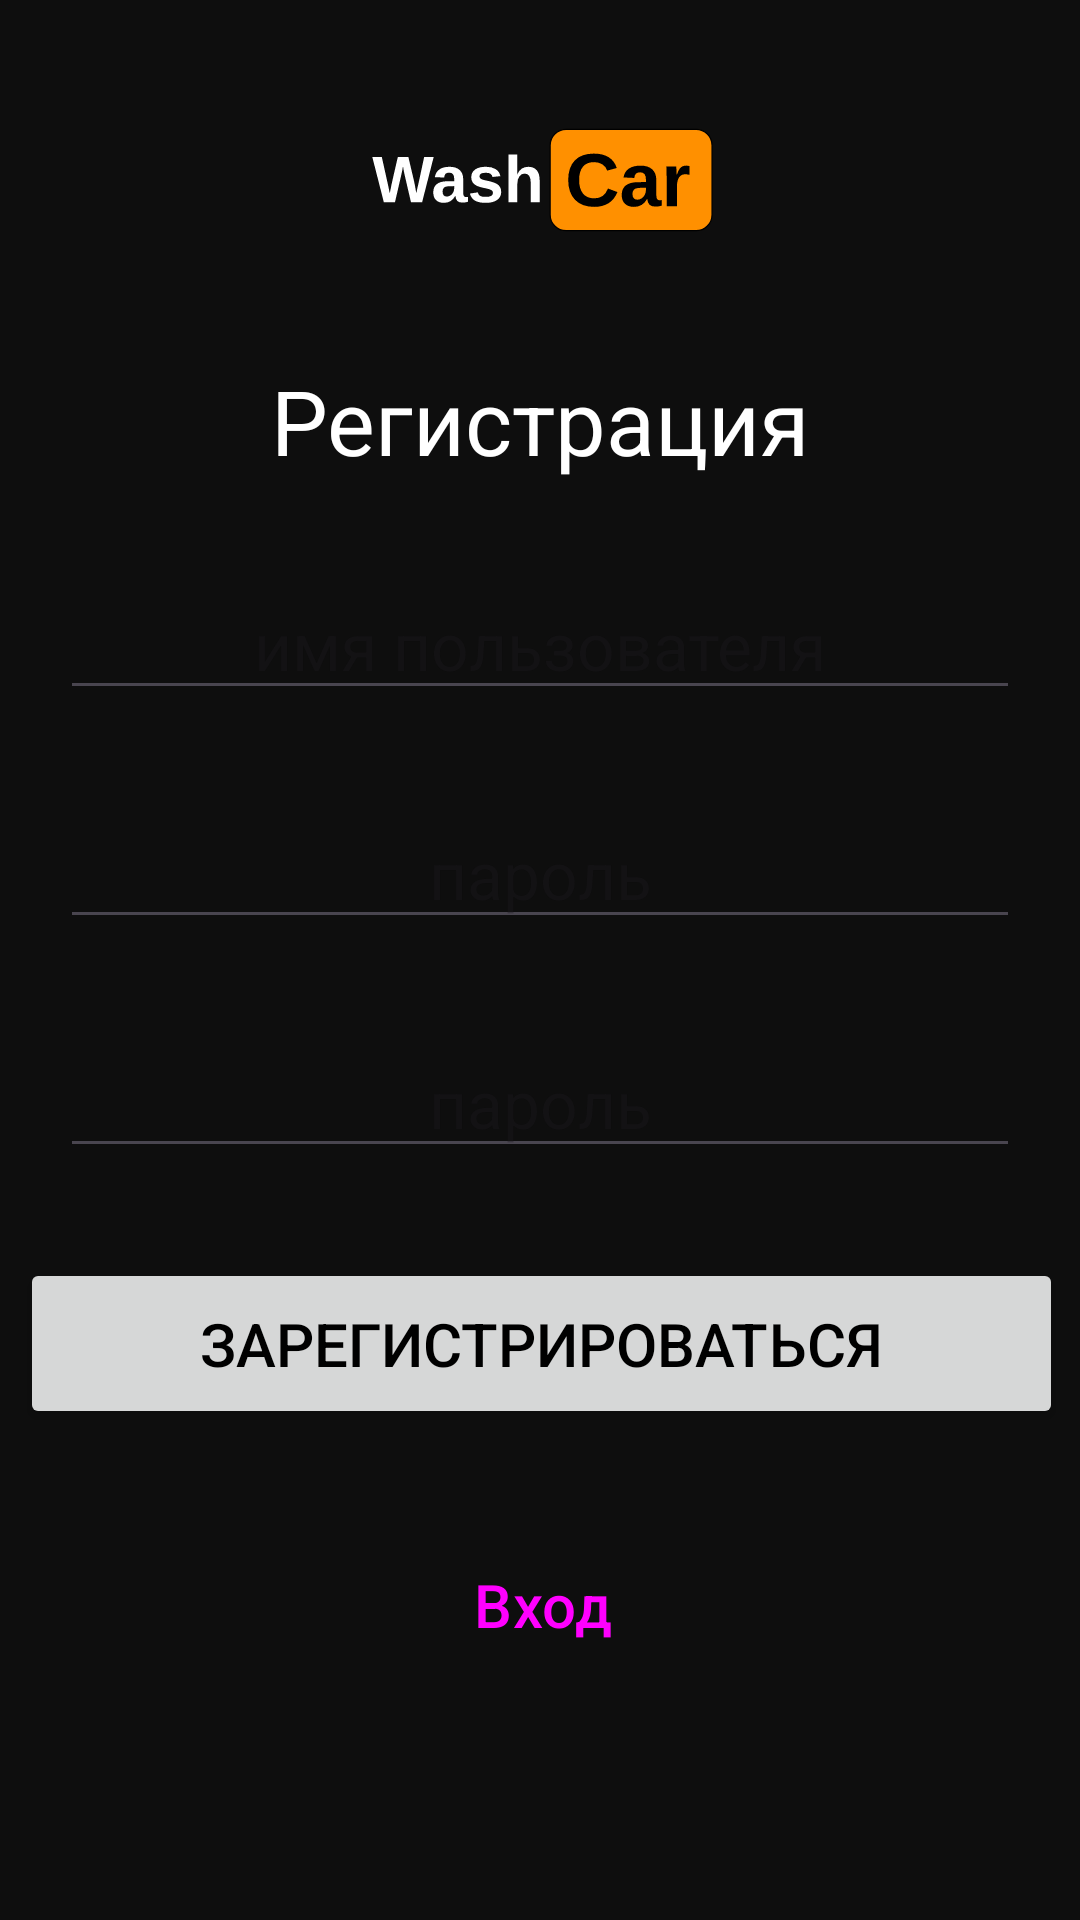

This screen was rendered from an Android layout file. Write that file and the resources it references.
<!-- AndroidManifest.xml: application theme Theme.MyApplication -->
<!-- res/layout/fragment_registration.xml -->
<?xml version="1.0" encoding="utf-8"?>
<androidx.constraintlayout.widget.ConstraintLayout xmlns:android="http://schemas.android.com/apk/res/android"
    xmlns:tools="http://schemas.android.com/tools"
    android:layout_width="match_parent"
    android:layout_height="match_parent"
    xmlns:app="http://schemas.android.com/apk/res-auto"
    tools:context=".fragments.RegistrationFragment">
    <ImageView
        android:layout_width="match_parent"
        android:layout_height="0dp"
        android:src="@drawable/ic_logo"
        android:background="@color/transparent"
        app:layout_constraintTop_toTopOf="parent"
        app:layout_constraintBottom_toTopOf="@id/textViewWelcome"
        app:layout_constraintStart_toStartOf="parent"
        app:layout_constraintEnd_toEndOf="parent"
        android:contentDescription="@string/todo" />
    <TextView
        android:id="@+id/textViewWelcome"
        android:layout_width="wrap_content"
        android:layout_height="wrap_content"
        android:layout_marginTop="120dp"
        android:text="@string/registration"
        android:textSize="30sp"
        app:layout_constraintTop_toTopOf="parent"
        app:layout_constraintStart_toStartOf="parent"
        app:layout_constraintEnd_toEndOf="parent"/>
    <EditText
        android:gravity="center"
        android:id="@+id/editTextName"
        android:layout_width="match_parent"
        android:layout_height="wrap_content"
        android:hint="@string/username"
        android:textSize="22sp"
        android:layout_marginTop="30dp"
        android:layout_marginHorizontal="20dp"
        android:inputType="textPersonName"
        app:layout_constraintTop_toBottomOf="@id/textViewWelcome"
        app:layout_constraintStart_toStartOf="@id/textViewWelcome"
        app:layout_constraintEnd_toEndOf="@id/textViewWelcome"
        android:autofillHints="username" />

    <EditText
        android:id="@+id/editTextPassword1"
        android:layout_width="match_parent"
        android:layout_height="wrap_content"
        android:layout_marginHorizontal="20dp"
        android:layout_marginTop="30dp"
        android:autofillHints="password"
        android:gravity="center"
        android:hint="@string/password"
        android:inputType="textPassword"
        android:textSize="22sp"
        app:layout_constraintEnd_toEndOf="@id/editTextName"
        app:layout_constraintStart_toStartOf="@id/editTextName"
        app:layout_constraintTop_toBottomOf="@id/editTextName" />
    <EditText
        android:id="@+id/editTextPassword2"
        android:layout_width="match_parent"
        android:layout_height="wrap_content"
        android:layout_marginHorizontal="20dp"
        android:layout_marginTop="30dp"
        android:autofillHints="password"
        android:gravity="center"
        android:hint="@string/password"
        android:inputType="textPassword"
        android:textSize="22sp"
        app:layout_constraintEnd_toEndOf="@id/editTextPassword1"
        app:layout_constraintStart_toStartOf="@id/editTextPassword1"
        app:layout_constraintTop_toBottomOf="@id/editTextPassword1" />
    <Button
        android:id="@+id/button_confirm"
        android:layout_width="wrap_content"
        android:layout_height="wrap_content"
        android:text="@string/toRegistration"
        android:textSize="20sp"
        android:textColor="@color/black"
        android:paddingHorizontal="60dp"
        android:paddingVertical="15dp"
        android:layout_marginTop="30dp"
        app:layout_constraintTop_toBottomOf="@id/editTextPassword2"
        app:layout_constraintStart_toStartOf="@id/editTextPassword2"
        app:layout_constraintEnd_toEndOf="@id/editTextPassword2"/>

    <Button
        android:id="@+id/button_login"
        style="@style/Widget.Material3.Button.ElevatedButton"
        android:layout_width="wrap_content"
        android:layout_height="wrap_content"
        android:layout_marginTop="30dp"
        android:paddingHorizontal="60dp"
        android:paddingVertical="15dp"
        android:text="@string/login"
        android:textSize="20sp"
        app:layout_constraintEnd_toEndOf="@id/button_confirm"
        app:layout_constraintStart_toStartOf="@id/button_confirm"
        app:layout_constraintTop_toBottomOf="@id/button_confirm" />
</androidx.constraintlayout.widget.ConstraintLayout>
<!-- resources referenced by this layout -->
<resources>
  <color name="black">#F000</color>
  <color name="transparent">#0000</color>
  <!-- drawable ic_logo: vector/xml drawable (drawable, 7944 chars, omitted) -->
  <string name="login">Вход</string>
  <string name="password">пароль</string>
  <string name="registration">Регистрация</string>
  <string name="toRegistration">Зарегистрироваться</string>
  <string name="todo">TODO</string>
  <string name="username">имя пользователя</string>
  <style name="Theme.MyApplication" parent="Base.Theme.MyApplication" />
  <style name="Base.Theme.MyApplication" parent="Theme.Material3.DayNight.NoActionBar">
          
          <item name="colorPrimary">#ff9000</item>
          <item name="android:textColor">#FFF</item>
          <item name="colorOnPrimary">#ff9000</item>
          <item name="android:background">#0e0e0e</item>
      </style>
</resources>
